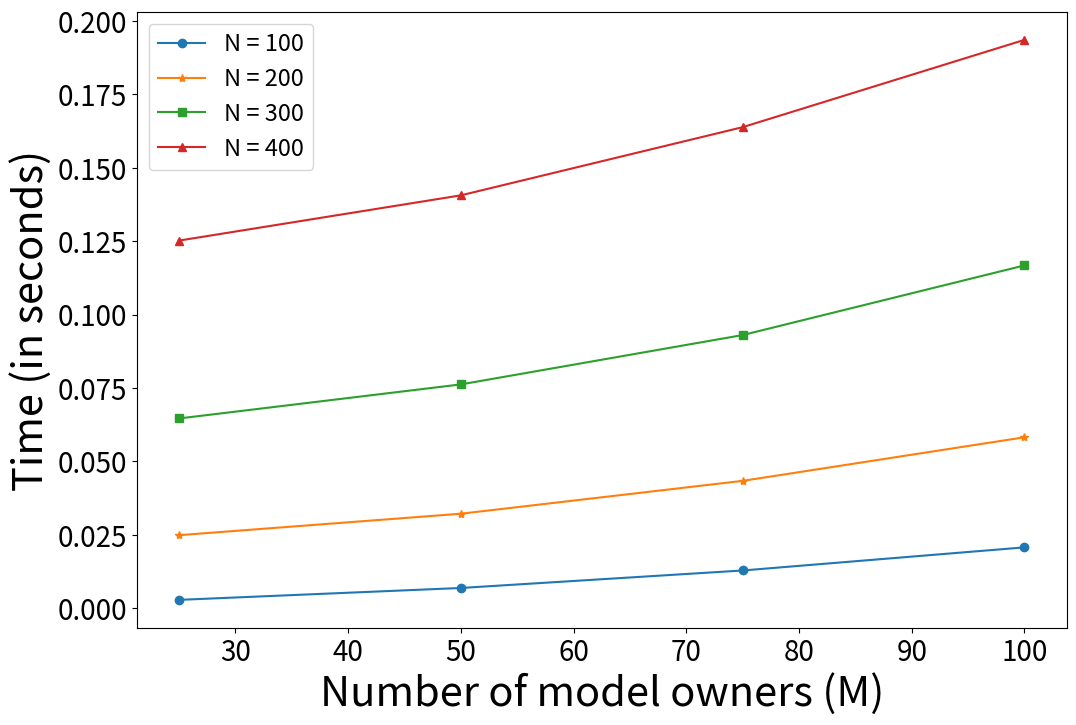

Here is the Python script that generated this plot:
#import sympy
import random
import statistics
import math
import time
from typing import final
# from matplotlib import *
import matplotlib.pyplot as plt

import numpy as np
begin = time.time()
#Algorithm 1
# m = int(input("Enter no of model owners:"))
# n = int(input("Enter no of users:"))

mss = [25, 50, 75, 100]
nss = [100, 200, 300, 400]

final_result = []

for n in nss:
    for m in mss:
        D =[]
        for i in range(n):
            # D.append((int(input("Enter Demand of User {}:".format(i+1)))))
            D.append(random.randint(2,10))

        D.sort()
        #print(D)

        C = []
        k = 0
        for i in range(n):
            temp = []
            for j in range(m):
                # num = int(input("Enter bid of model owner {} for user {}:".format(j+1,i+1)))
                num = random.randint(0,10)
                k = max(k,num)
                temp.append(num)
            C.append(temp)

        Cost = {}
        for i in range(n):
            # Cost[i]=int(input("Enter Cost of user {}:".format(i)))
            Cost[i+1] = random.randint(1,D[i])

        Val = {}
        for i in range(m):
            # Val[i]=int(input("Enter Valuation of owner {}:".format(i)))
            Val[i+1] = random.randint(10,13)

        rep = []
        for k in range(m):
            # rep.append(float(input("Enter Reputation of Model Owner {}:".format(k+1))))
            rep.append(round(random.uniform(0,1), 2))
        # or randomise above

        p = math.ceil((n+1)/2)
        x = p
        # V = [[] for i in range(n)]
        V = {}
        Priority = {}
        R = []
        newuser = {}
        newowner ={}
        owneruser = {}
        for i in range(n):
            V[i+1] = []
            temp = 0
            Priority[i+1] = []
            for j in range(m):
                if(C[i][j] > D[p] and D[i] <= D[p ]):
                    #V.append(i+1,j+1)
                    V[i+1].append(j+1)
                    Priority[i+1].append(C[i][j]*rep[j])
                    # Priority[i+1][j+1] = C[i][j]*rep[j]
                    temp = 1
                    x = min(x,C[i][j])
            if(temp):
                    R.append(i+1)

        # for i in range(n):
        #     bidmax = 0
        #     index = 0
        #     for j in range(m):
        #         if(bidmax< C[i][j]):
        #             bidmax = C[i][j]
        #             index = j
        #     newuser[i+1] = bidmax
        #     owneruser[i+1] = index+1
        # userowner = {}
        # for te in owneruser:
        #     userowner[owneruser[te]]= []
        # for te in owneruser:
        #     userowner[owneruser[te]].append(te)




        # for te in userowner:
        #     bidmin  = 99999999999
        #     k = 0
        #     if len(userowner[te]) >= 1:
        #         index = 0
        #         for j in userowner[te]:
        #             # bidmin  = min(bidmin,C[j-1][te-1])
        #             # print(te)
        #             # print(j)
        #             if(bidmin>C[j-1][te-1]):
        #                 bidmin = C[j-1][te-1]
        #                 k = j
        #     userowner[te] = k
        #     newowner[te] = bidmin
            

            
        # hello = {}
        # finalmap2 = {}
        # for i in userowner:
        #     finalmap2[userowner[i]] = i
        #     hello[i] = C[userowner[i]-1][i-1]
        # print(finalmap2)

        #print(V)
        #print(R)
        #print(x)
        #Algorithm 2 
        X = {}
        Y = R
        P = {}#price by owner
        Q = {}#payment of user


        for i in Y:
            temp = x
            Q[i] = 0
            Q[i]+=temp
            T = V[i]
            prior = []
            for j in range(len(T)):
                prior.append(Priority[i][j])
            def delta(x):
                t = prior[T.index(x)]
                return t
            if (len(T) == 1):
                X[i] = T[0]
                P[X[i]] = temp
            else:
                T = sorted(T, key=delta)
                bid = []
                for j in T:
                    bid.append(C[i-1][j-1])
                ma = 0
                if(prior[0]!=prior[1]):
                    X[i] = T[0]
                    P[X[i]] = min(C[i-1][T[0]-1],C[i-1][T[1]-1])
                else:
                    for j in range(len(T)-1):
                        if(prior[j] == prior[j+1]):
                            ma = max(ma,bid[j])
                            ma = max(ma,bid[j+1])
                        else:
                            break
                        X[i] = T[bid.index(ma)]
                        P[X[i]] = C[i-1][X[i]-1]
            #print(T)

        O = {} #Owner Mapping
        G = {} 
        for i in X:
            O[X[i]] = []
        for i in X:
            O[X[i]].append(i)
            G[X[i]] = C[i-1][X[i]-1]

        # Cost = {}
        # for i in X:
        #     # Cost[i]=int(input("Enter Cost of user {}:".format(i)))
        #     Cost[i] = random.randint(1,D[i-1])

        # Val = {}
        # for i in O:
        #     # Val[i]=int(input("Enter Valuation of owner {}:".format(i)))
        #     Val[i] = random.randint(10,13)

        #Algorithm 3
        Owner = {}
        userutil = {}
        ownerutil = {}
        for i in X:
            userutil[i] = Q[i] - Cost[i]
        totalindummy = 0
        for i in O:
                ownerutil[i] = Val[i] - P[i]
                totalindummy+=1

        # newuserutil = {}
        # newownerutil = {}
        # for i in finalmap2:
        #     newuserutil[i] = newuser[i] - Cost[i]
        # for i in userowner:
        #     newownerutil[i] = Val[i] - newowner[i]

        for i in O:
            Z = O[i]
            tempownerutil = []
            for j in Z:
                x = (C[j-1][i-1] - P[i])
                tempownerutil.append(x)
            def utility(x):
                t = tempownerutil[Z.index(x)]
                return t
            tempownerutil.sort(reverse=True)
            Z = sorted(Z,key=utility)
            if len(Z)==1:
                Owner[i] = Z[0]
            else:
                if(tempownerutil[0]!=tempownerutil[1]):
                    Owner[i] = Z[0]
                else:
                    l=0
                    b=0
                    for j in range(len(Z)-1):
                        if (tempownerutil[j]==[j+1]):
                            b = j+1
                        else:
                            break
                    l = random.randint(0,b)
                    Owner[i] = Z[b]
        finalmap = {}
        total = 0
        for i in Owner:
            finalmap[Owner[i]] = i
            total+=1

        end = time.time()
        final_result.append(end-begin)

gr = [[final_result[j*len(nss)+i] for i in range(len(mss))] for j in range(len(nss))]

# print(gr)

mar = ['o', '*', 's', '^']
fig = plt.subplots(figsize = (12, 8))
for i in range(len(nss)):
    x_axis = [k for k in mss]
    y_axis = [gr[i][j] for j in range(len(nss))]
    ll = 'N = ' + str(nss[i])
    plt.plot(x_axis, y_axis, marker = mar[i], label = ll)
    plt.legend(prop = {'size':17}, loc = 'upper left')
    plt.xlabel("Number of model owners (M)", fontsize = 30)
    plt.ylabel("Time (in seconds)", fontsize = 30)
    plt.xticks(fontsize = 20)
    plt.yticks(fontsize = 20)

plt.show()

# fig = plt.subplots(figsize = (12, 8))

# fig = plt.subplots(figsize =(12, 8))
# x_axis  = [i for i in ownerutil]
# y_axis  = [ownerutil[i] for i in ownerutil]
# plt.bar(x_axis,y_axis)
# plt.xlabel('Model Owner',fontsize = 18)
# plt.ylabel('Utility',fontsize = 18)
# plt.xticks(fontsize = 20)
# plt.yticks(fontsize = 20)
# plt.show() 
# fig = plt.subplots(figsize =(12, 8))
# x_axis = [i for i in finalmap]
# y_axis = [userutil[i] for i in finalmap]
# plt.bar(x_axis,y_axis)
# plt.xlabel('Data Owner',fontsize = 18)
# plt.ylabel('Utility',fontsize = 18)
# plt.xticks(fontsize = 20)
# plt.yticks(fontsize = 20)
# plt.show()

# barwidth = 0.25
# fig = plt.subplots(figsize =(12, 8))
# bids = [G[i] for i in G]
# price = [P[i] for i in P]

# br1 = np.arange(len(bids))
# br2 = [i + barwidth for i in br1]
# # print(br1)
# # print(br2)
# plt.bar(br1,bids,color='r',width=barwidth,edgecolor='grey',label='Bid')
# plt.bar(br2,price,color='g',width=barwidth,edgecolor='grey',label='Price')

# plt.xlabel('Model Owner',fontsize=30)
# plt.ylabel('Bids and Prices',fontsize=30)
# plt.xticks([r + barwidth for r in range(len(bids))],[r for r in G],fontsize = 20)
# plt.yticks(fontsize = 20)
# plt.legend(prop = {'size':20})
# plt.show()

# #Payments and Demands of users
# barwidth = 0.25
# fig = plt.subplots(figsize =(12, 8))
# dem = [D[i-1] for i in finalmap]
# payme = [Q[i] for i in finalmap]

# br1 = np.arange(len(dem))
# br2 = [i + barwidth for i in br1]

# plt.bar(br1,dem,color='r',width=barwidth,edgecolor='grey',label='Demands')
# plt.bar(br2,payme,color='g',width=barwidth,edgecolor='grey',label='Payments')

# plt.xlabel('Winning User',fontsize=30)
# plt.ylabel('Demands and Payments',fontsize=30)
# plt.xticks([r + barwidth for r in range(len(dem))],[r for r in finalmap],fontsize = 20)
# plt.yticks(fontsize = 20)

# plt.legend(prop = {'size':20})
# plt.show()
# fig = plt.subplots(figsize =(12, 8))
# x_axis  = [i for i in newownerutil]
# y_axis  = [newownerutil[i] for i in newownerutil]
# plt.bar(x_axis,y_axis)
# plt.xlabel('Model Owner',fontsize = 30)
# plt.ylabel('Utility',fontsize = 30)
# plt.xticks(fontsize = 20)
# plt.yticks(fontsize = 20)
# plt.show() 
# fig = plt.subplots(figsize =(12, 8))
# x_axis  = [i for i in newuserutil]
# y_axis  = [newuserutil[i] for i in newuserutil]
# plt.bar(x_axis,y_axis)
# plt.xlabel('User',fontsize = 30)
# plt.ylabel('Utility',fontsize = 30)
# plt.xticks(fontsize = 20)
# plt.yticks(fontsize = 20)
# plt.show() 

# barwidth = 0.25
# fig = plt.subplots(figsize =(12, 8))

# bids = [hello[i] for i in hello]
# price = [newowner[i] for i in newowner]

# br1 = np.arange(len(bids))
# br2 = [i + barwidth for i in br1]
# # print(br1)
# # print(br2)
# plt.bar(br1,bids,color='r',width=barwidth,edgecolor='grey',label='Bid')
# plt.bar(br2,price,color='g',width=barwidth,edgecolor='grey',label='Price')

# plt.xlabel('Model Owner',fontsize=30)
# plt.ylabel('Bids and Prices',fontsize=30)
# plt.xticks([r + barwidth for r in range(len(bids))],[r for r in hello],fontsize = 20)
# plt.yticks(fontsize = 20)
# plt.legend(prop = {'size':20})
# plt.show()
# barwidth = 0.25
# fig = plt.subplots(figsize =(12, 8))
# dem = [D[i-1] for i in finalmap2]
# payme = [newuser[i] for i in finalmap2]

# br1 = np.arange(len(dem))
# br2 = [i + barwidth for i in br1]

# plt.bar(br1,dem,color='r',width=barwidth,edgecolor='grey',label='Demands')
# plt.bar(br2,payme,color='g',width=barwidth,edgecolor='grey',label='Payments')

# plt.xlabel('Winning User',fontsize=30)
# plt.ylabel('Demands and Payments',fontsize=30)
# plt.xticks([r + barwidth for r in range(len(dem))],[r for r in finalmap2],fontsize = 20)
# plt.yticks(fontsize = 20)
# plt.legend(prop = {'size':20})
# plt.show()

